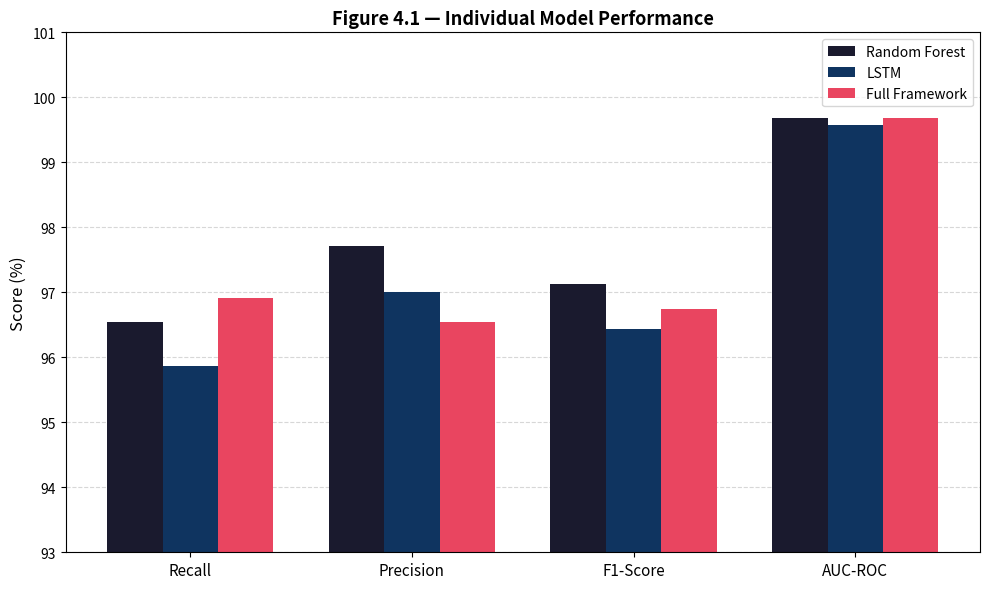
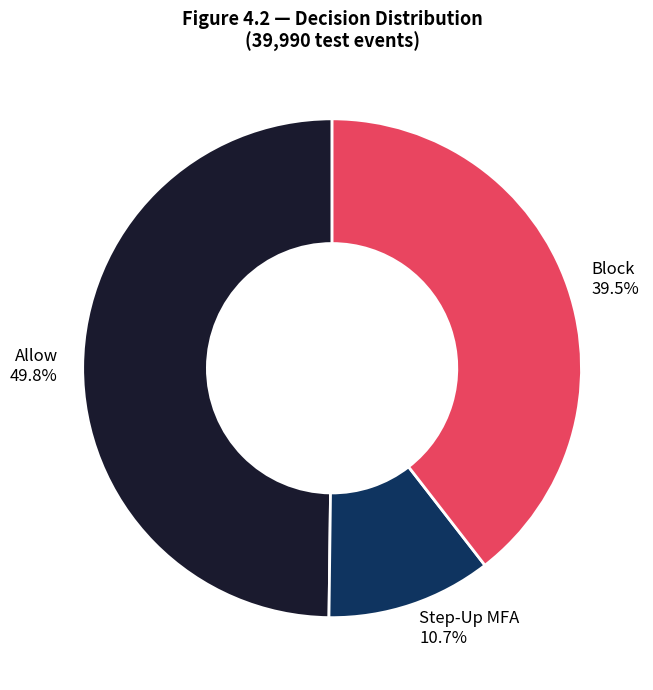
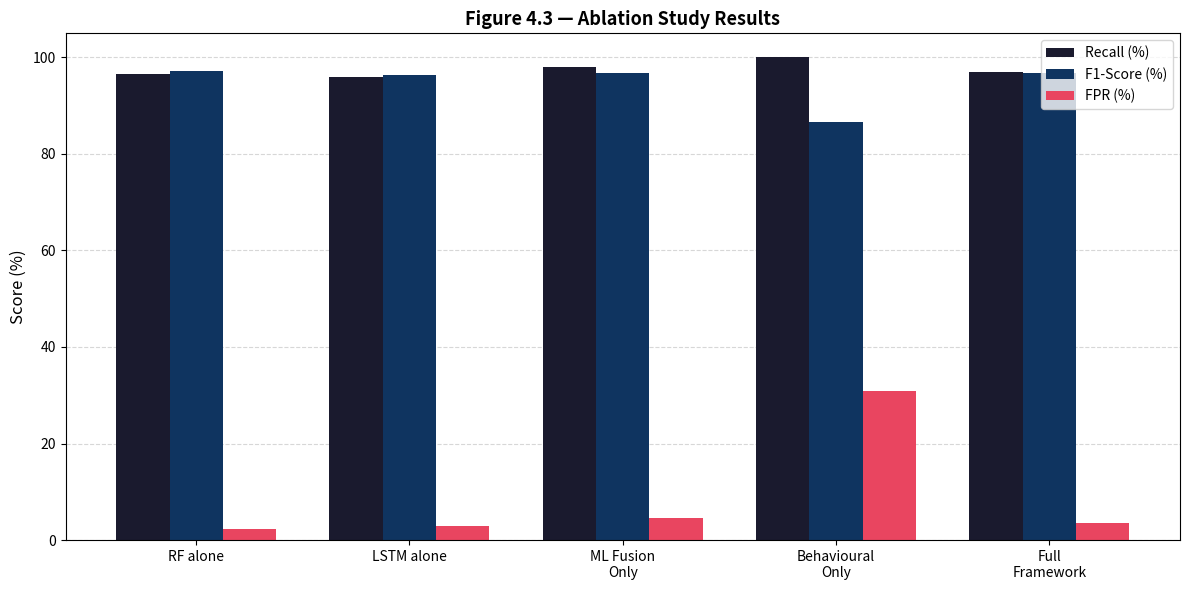
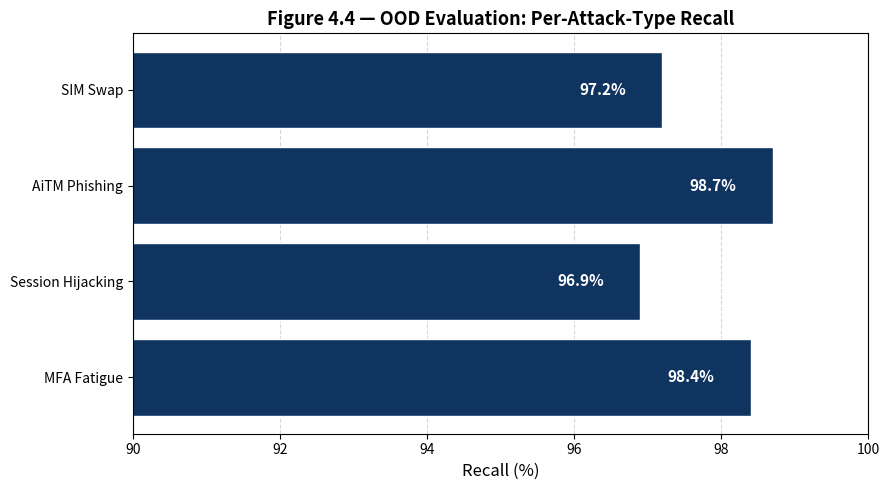
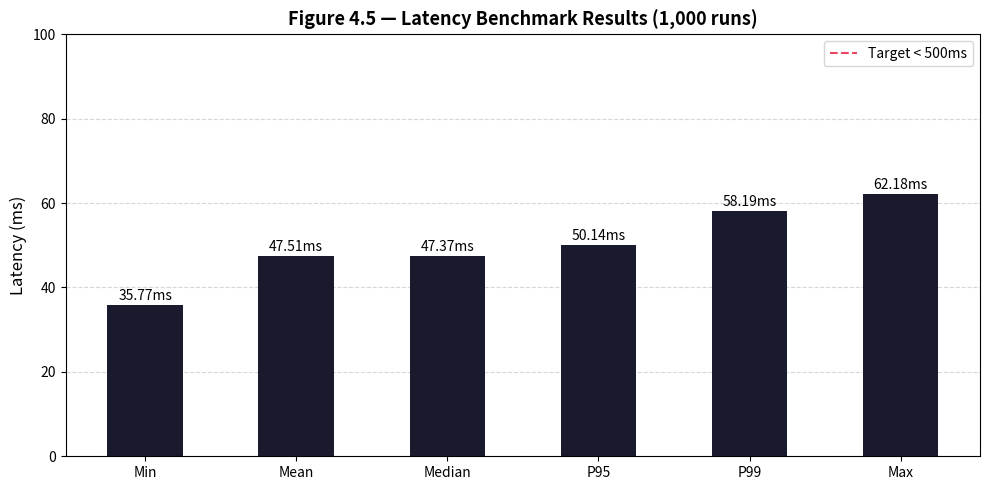
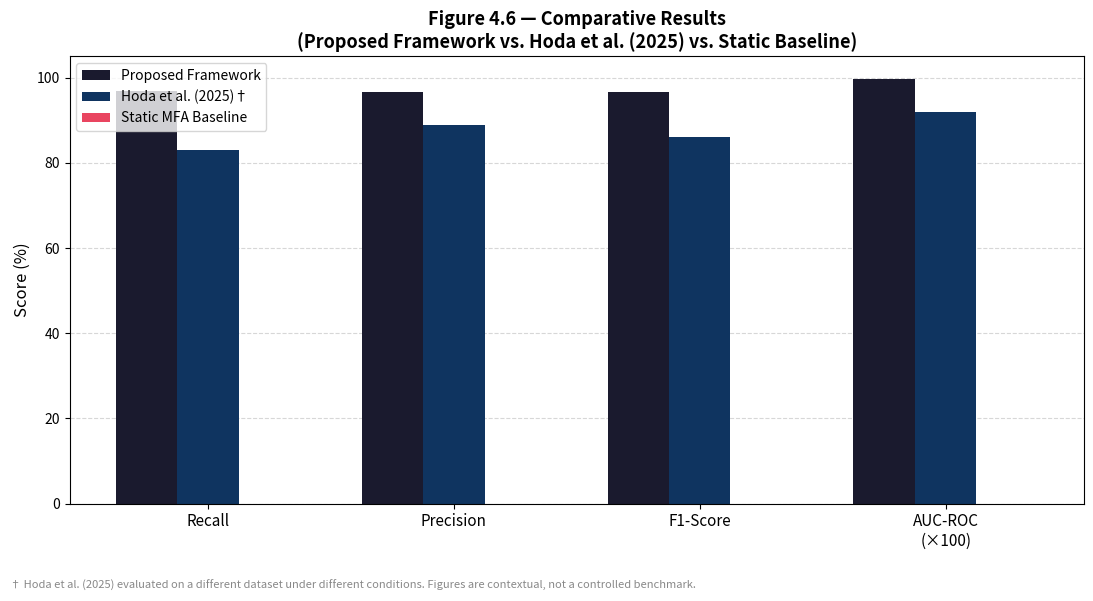

Reproduce these figures in Python, in order.
import matplotlib.pyplot as plt
import numpy as np

# ── Color scheme (monochrome, matches academic thesis style) ──
COLORS = ['#1a1a2e', '#16213e', '#0f3460', '#533483', '#e94560']
GREY   = '#888888'

# ══════════════════════════════════════════════════════════════
# CHART 1 — Individual Model Performance (Grouped Bar Chart)
# ══════════════════════════════════════════════════════════════
metrics = ['Recall', 'Precision', 'F1-Score', 'AUC-ROC']
rf      = [96.54, 97.72, 97.13, 99.68]
lstm    = [95.86, 97.01, 96.43, 99.58]
full    = [96.92, 96.55, 96.74, 99.68]

x   = np.arange(len(metrics))
w   = 0.25

fig, ax = plt.subplots(figsize=(10, 6))
ax.bar(x - w, rf,   w, label='Random Forest', color=COLORS[0])
ax.bar(x,     lstm, w, label='LSTM',          color=COLORS[2])
ax.bar(x + w, full, w, label='Full Framework',color=COLORS[4])

ax.set_ylabel('Score (%)', fontsize=12)
ax.set_title('Figure 4.1 — Individual Model Performance', fontsize=13, fontweight='bold')
ax.set_xticks(x)
ax.set_xticklabels(metrics, fontsize=11)
ax.set_ylim(93, 101)
ax.legend(fontsize=10)
ax.yaxis.grid(True, linestyle='--', alpha=0.5)
ax.set_axisbelow(True)
plt.tight_layout()
plt.savefig('fig4_1_model_performance.png', dpi=300)
plt.show()
print("Saved: fig4_1_model_performance.png")

# ══════════════════════════════════════════════════════════════
# CHART 2 — Decision Distribution (Doughnut Chart)
# ══════════════════════════════════════════════════════════════
labels = ['Allow\n49.8%', 'Step-Up MFA\n10.7%', 'Block\n39.5%']
sizes  = [49.8, 10.7, 39.5]
colors = [COLORS[0], COLORS[2], COLORS[4]]

fig, ax = plt.subplots(figsize=(7, 7))
wedges, texts = ax.pie(
    sizes, labels=labels, colors=colors,
    startangle=90, pctdistance=0.85,
    wedgeprops=dict(width=0.5, edgecolor='white', linewidth=2)
)
for t in texts:
    t.set_fontsize(12)
ax.set_title('Figure 4.2 — Decision Distribution\n(39,990 test events)', fontsize=13, fontweight='bold')
plt.tight_layout()
plt.savefig('fig4_2_decision_distribution.png', dpi=300)
plt.show()
print("Saved: fig4_2_decision_distribution.png")

# ══════════════════════════════════════════════════════════════
# CHART 3 — Ablation Study (Grouped Bar Chart)
# ══════════════════════════════════════════════════════════════
configs  = ['RF alone', 'LSTM alone', 'ML Fusion\nOnly', 'Behavioural\nOnly', 'Full\nFramework']
recall   = [96.53, 95.86, 98.02, 99.96, 96.92]
f1       = [97.13, 96.43, 96.77, 86.58, 96.74]
fpr      = [2.25,  2.96,  4.56,  30.96, 3.47]

x = np.arange(len(configs))
w = 0.25

fig, ax = plt.subplots(figsize=(12, 6))
ax.bar(x - w, recall, w, label='Recall (%)',    color=COLORS[0])
ax.bar(x,     f1,     w, label='F1-Score (%)',  color=COLORS[2])
ax.bar(x + w, fpr,    w, label='FPR (%)',       color=COLORS[4])

ax.set_ylabel('Score (%)', fontsize=12)
ax.set_title('Figure 4.3 — Ablation Study Results', fontsize=13, fontweight='bold')
ax.set_xticks(x)
ax.set_xticklabels(configs, fontsize=10)
ax.legend(fontsize=10)
ax.yaxis.grid(True, linestyle='--', alpha=0.5)
ax.set_axisbelow(True)
plt.tight_layout()
plt.savefig('fig4_3_ablation_study.png', dpi=300)
plt.show()
print("Saved: fig4_3_ablation_study.png")

# ══════════════════════════════════════════════════════════════
# CHART 4 — OOD Per-Attack-Type Recall (Horizontal Bar Chart)
# ══════════════════════════════════════════════════════════════
attack_types = ['MFA Fatigue', 'Session Hijacking', 'AiTM Phishing', 'SIM Swap']
ood_recall   = [98.4, 96.9, 98.7, 97.2]

fig, ax = plt.subplots(figsize=(9, 5))
bars = ax.barh(attack_types, ood_recall, color=COLORS[2], edgecolor='white')

for bar, val in zip(bars, ood_recall):
    ax.text(bar.get_width() - 0.5, bar.get_y() + bar.get_height()/2,
            f'{val}%', va='center', ha='right', color='white',
            fontsize=11, fontweight='bold')

ax.set_xlabel('Recall (%)', fontsize=12)
ax.set_title('Figure 4.4 — OOD Evaluation: Per-Attack-Type Recall', fontsize=13, fontweight='bold')
ax.set_xlim(90, 100)
ax.xaxis.grid(True, linestyle='--', alpha=0.5)
ax.set_axisbelow(True)
plt.tight_layout()
plt.savefig('fig4_4_ood_per_attack_type.png', dpi=300)
plt.show()
print("Saved: fig4_4_ood_per_attack_type.png")

# ══════════════════════════════════════════════════════════════
# CHART 5 — Latency Distribution (Bar Chart)
# ══════════════════════════════════════════════════════════════
lat_labels = ['Min', 'Mean', 'Median', 'P95', 'P99', 'Max']
lat_values = [35.77, 47.51, 47.37, 50.14, 58.19, 62.18]
target     = 500

fig, ax = plt.subplots(figsize=(10, 5))
bars = ax.bar(lat_labels, lat_values, color=COLORS[0], width=0.5)

ax.axhline(y=target, color=COLORS[4], linestyle='--',
           linewidth=1.5, label=f'Target < {target}ms')

for bar, val in zip(bars, lat_values):
    ax.text(bar.get_x() + bar.get_width()/2, bar.get_height() + 0.5,
            f'{val}ms', ha='center', va='bottom', fontsize=10)

ax.set_ylabel('Latency (ms)', fontsize=12)
ax.set_title('Figure 4.5 — Latency Benchmark Results (1,000 runs)', fontsize=13, fontweight='bold')
ax.set_ylim(0, 100)
ax.legend(fontsize=10)
ax.yaxis.grid(True, linestyle='--', alpha=0.5)
ax.set_axisbelow(True)
plt.tight_layout()
plt.savefig('fig4_5_latency_benchmark.png', dpi=300)
plt.show()
print("Saved: fig4_5_latency_benchmark.png")

# ══════════════════════════════════════════════════════════════
# CHART 6 — Framework vs Static Baseline vs Hoda (Radar/Spider)
# ══════════════════════════════════════════════════════════════
from matplotlib.patches import FancyArrowPatch

categories = ['Recall', 'Precision', 'F1-Score', 'AUC-ROC\n(×100)']
proposed   = [96.92, 96.55, 96.74, 99.68]
hoda       = [83.00, 89.00, 86.00, 92.00]
static     = [0.00,  0.00,  0.00,  0.00]

x   = np.arange(len(categories))
w   = 0.25

fig, ax = plt.subplots(figsize=(11, 6))
ax.bar(x - w, proposed, w, label='Proposed Framework', color=COLORS[0])
ax.bar(x,     hoda,     w, label='Hoda et al. (2025)†', color=COLORS[2])
ax.bar(x + w, static,   w, label='Static MFA Baseline', color=COLORS[4])

ax.set_ylabel('Score (%)', fontsize=12)
ax.set_title('Figure 4.6 — Comparative Results\n(Proposed Framework vs. Hoda et al. (2025) vs. Static Baseline)',
             fontsize=13, fontweight='bold')
ax.set_xticks(x)
ax.set_xticklabels(categories, fontsize=11)
ax.set_ylim(0, 105)
ax.legend(fontsize=10)
ax.yaxis.grid(True, linestyle='--', alpha=0.5)
ax.set_axisbelow(True)

# Add non-comparability footnote
fig.text(0.01, 0.01,
         '† Hoda et al. (2025) evaluated on a different dataset under different conditions. '
         'Figures are contextual, not a controlled benchmark.',
         fontsize=8, color=GREY, style='italic')

plt.tight_layout(rect=[0, 0.05, 1, 1])
plt.savefig('fig4_6_comparative_results.png', dpi=300)
plt.show()
print("Saved: fig4_6_comparative_results.png")

print("\nAll 6 charts generated and saved.")
